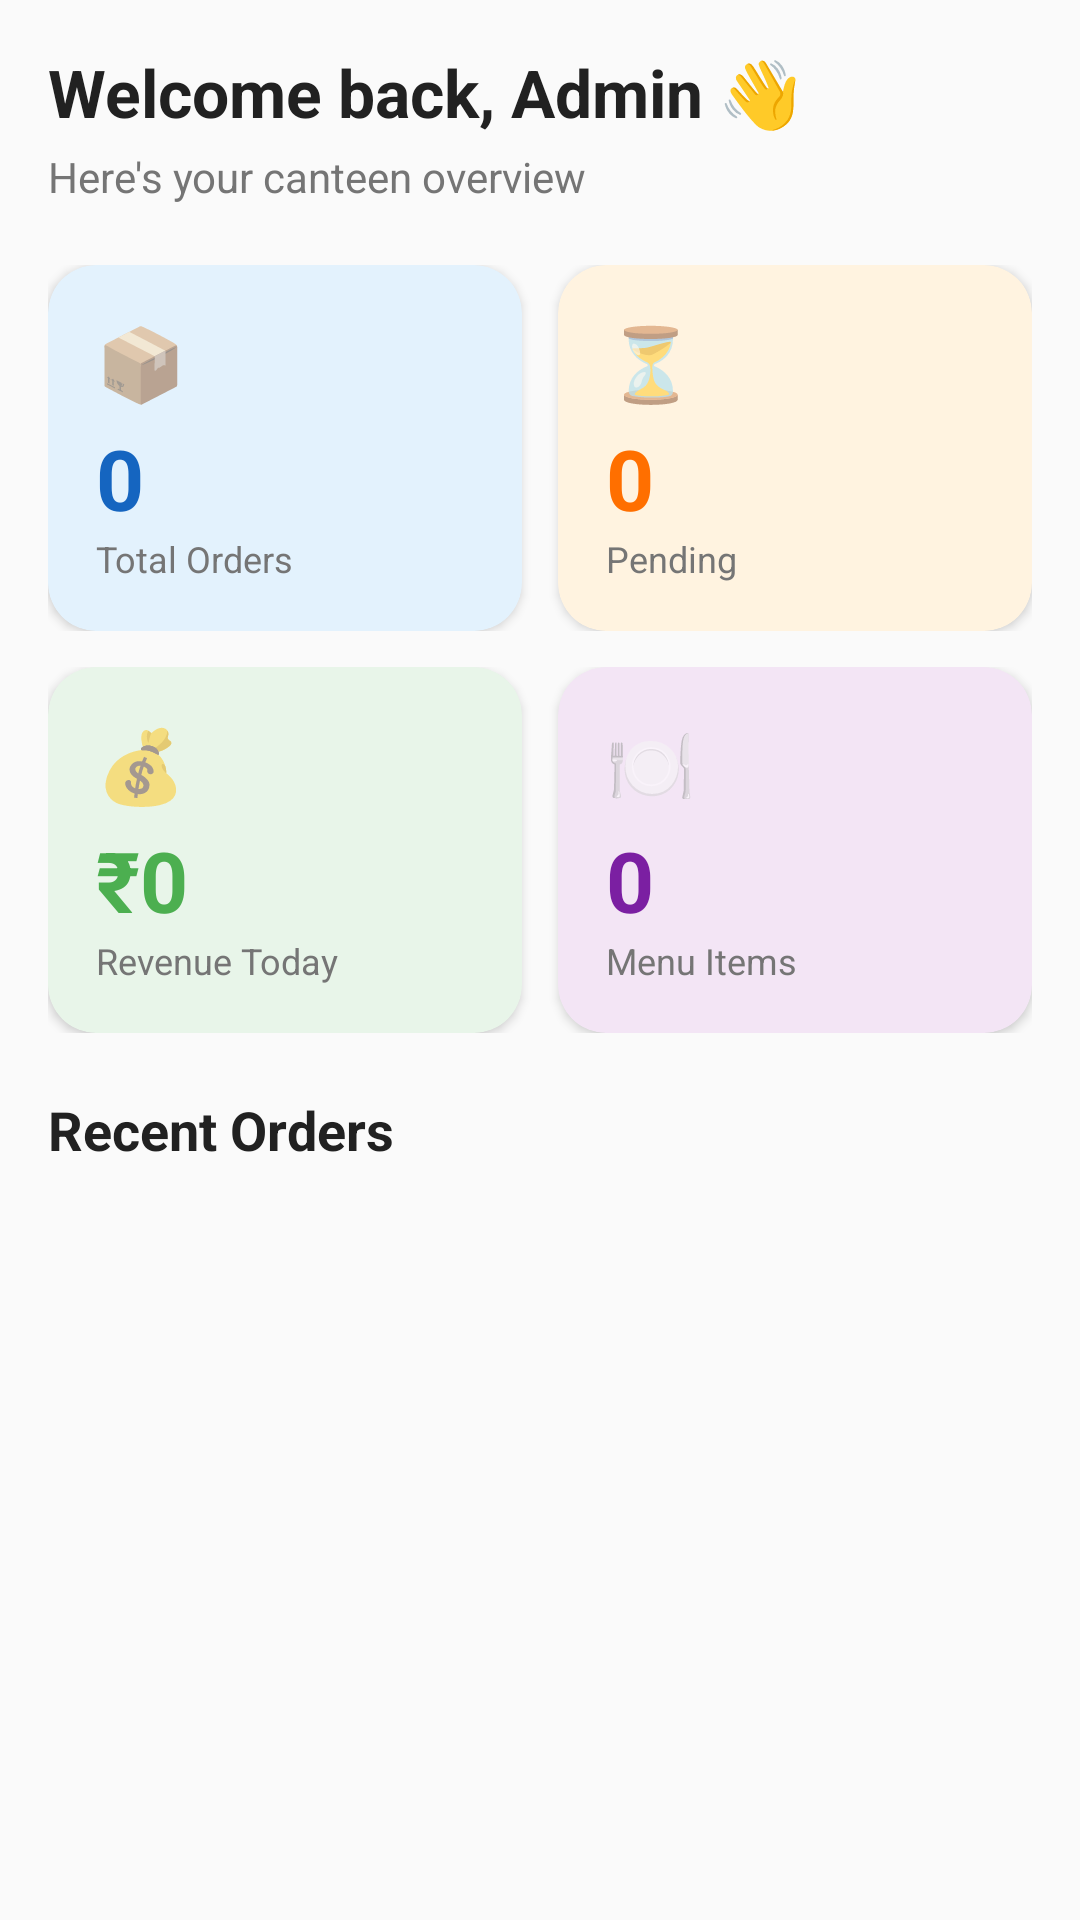

Here is an Android app screen rendered from its layout file. Give the layout XML and the strings, colors and styles it references.
<!-- AndroidManifest.xml: application theme Theme.VesCanteen -->
<!-- res/layout/fragment_admin_dashboard.xml -->
<?xml version="1.0" encoding="utf-8"?>
<ScrollView xmlns:android="http://schemas.android.com/apk/res/android"
    xmlns:app="http://schemas.android.com/apk/res-auto"
    android:layout_width="match_parent"
    android:layout_height="match_parent"
    android:background="@color/bg_light"
    android:fillViewport="true">

    <LinearLayout
        android:layout_width="match_parent"
        android:layout_height="wrap_content"
        android:orientation="vertical"
        android:padding="16dp">

        
        <TextView
            android:layout_width="match_parent"
            android:layout_height="wrap_content"
            android:text="Welcome back, Admin 👋"
            android:textSize="22sp"
            android:textStyle="bold"
            android:textColor="@color/text_primary"
            android:layout_marginBottom="4dp" />

        <TextView
            android:layout_width="match_parent"
            android:layout_height="wrap_content"
            android:text="Here's your canteen overview"
            android:textSize="14sp"
            android:textColor="@color/text_secondary"
            android:layout_marginBottom="20dp" />

        
        <LinearLayout
            android:layout_width="match_parent"
            android:layout_height="wrap_content"
            android:orientation="horizontal"
            android:layout_marginBottom="12dp">

            
            <com.google.android.material.card.MaterialCardView
                android:layout_width="0dp"
                android:layout_height="wrap_content"
                android:layout_weight="1"
                android:layout_marginEnd="6dp"
                app:cardCornerRadius="16dp"
                app:cardElevation="2dp"
                app:cardBackgroundColor="#E3F2FD">

                <LinearLayout
                    android:layout_width="match_parent"
                    android:layout_height="wrap_content"
                    android:orientation="vertical"
                    android:padding="16dp">

                    <TextView
                        android:layout_width="wrap_content"
                        android:layout_height="wrap_content"
                        android:text="📦"
                        android:textSize="24sp" />

                    <TextView
                        android:id="@+id/tvTotalOrders"
                        android:layout_width="wrap_content"
                        android:layout_height="wrap_content"
                        android:text="0"
                        android:textSize="28sp"
                        android:textStyle="bold"
                        android:textColor="@color/primary"
                        android:layout_marginTop="4dp" />

                    <TextView
                        android:layout_width="wrap_content"
                        android:layout_height="wrap_content"
                        android:text="Total Orders"
                        android:textSize="12sp"
                        android:textColor="@color/text_secondary" />
                </LinearLayout>
            </com.google.android.material.card.MaterialCardView>

            
            <com.google.android.material.card.MaterialCardView
                android:layout_width="0dp"
                android:layout_height="wrap_content"
                android:layout_weight="1"
                android:layout_marginStart="6dp"
                app:cardCornerRadius="16dp"
                app:cardElevation="2dp"
                app:cardBackgroundColor="#FFF3E0">

                <LinearLayout
                    android:layout_width="match_parent"
                    android:layout_height="wrap_content"
                    android:orientation="vertical"
                    android:padding="16dp">

                    <TextView
                        android:layout_width="wrap_content"
                        android:layout_height="wrap_content"
                        android:text="⏳"
                        android:textSize="24sp" />

                    <TextView
                        android:id="@+id/tvPendingOrders"
                        android:layout_width="wrap_content"
                        android:layout_height="wrap_content"
                        android:text="0"
                        android:textSize="28sp"
                        android:textStyle="bold"
                        android:textColor="@color/accent"
                        android:layout_marginTop="4dp" />

                    <TextView
                        android:layout_width="wrap_content"
                        android:layout_height="wrap_content"
                        android:text="Pending"
                        android:textSize="12sp"
                        android:textColor="@color/text_secondary" />
                </LinearLayout>
            </com.google.android.material.card.MaterialCardView>
        </LinearLayout>

        
        <LinearLayout
            android:layout_width="match_parent"
            android:layout_height="wrap_content"
            android:orientation="horizontal"
            android:layout_marginBottom="20dp">

            
            <com.google.android.material.card.MaterialCardView
                android:layout_width="0dp"
                android:layout_height="wrap_content"
                android:layout_weight="1"
                android:layout_marginEnd="6dp"
                app:cardCornerRadius="16dp"
                app:cardElevation="2dp"
                app:cardBackgroundColor="#E8F5E9">

                <LinearLayout
                    android:layout_width="match_parent"
                    android:layout_height="wrap_content"
                    android:orientation="vertical"
                    android:padding="16dp">

                    <TextView
                        android:layout_width="wrap_content"
                        android:layout_height="wrap_content"
                        android:text="💰"
                        android:textSize="24sp" />

                    <TextView
                        android:id="@+id/tvRevenue"
                        android:layout_width="wrap_content"
                        android:layout_height="wrap_content"
                        android:text="₹0"
                        android:textSize="28sp"
                        android:textStyle="bold"
                        android:textColor="@color/green_success"
                        android:layout_marginTop="4dp" />

                    <TextView
                        android:layout_width="wrap_content"
                        android:layout_height="wrap_content"
                        android:text="Revenue Today"
                        android:textSize="12sp"
                        android:textColor="@color/text_secondary" />
                </LinearLayout>
            </com.google.android.material.card.MaterialCardView>

            
            <com.google.android.material.card.MaterialCardView
                android:layout_width="0dp"
                android:layout_height="wrap_content"
                android:layout_weight="1"
                android:layout_marginStart="6dp"
                app:cardCornerRadius="16dp"
                app:cardElevation="2dp"
                app:cardBackgroundColor="#F3E5F5">

                <LinearLayout
                    android:layout_width="match_parent"
                    android:layout_height="wrap_content"
                    android:orientation="vertical"
                    android:padding="16dp">

                    <TextView
                        android:layout_width="wrap_content"
                        android:layout_height="wrap_content"
                        android:text="🍽"
                        android:textSize="24sp" />

                    <TextView
                        android:id="@+id/tvMenuCount"
                        android:layout_width="wrap_content"
                        android:layout_height="wrap_content"
                        android:text="0"
                        android:textSize="28sp"
                        android:textStyle="bold"
                        android:textColor="#7B1FA2"
                        android:layout_marginTop="4dp" />

                    <TextView
                        android:layout_width="wrap_content"
                        android:layout_height="wrap_content"
                        android:text="Menu Items"
                        android:textSize="12sp"
                        android:textColor="@color/text_secondary" />
                </LinearLayout>
            </com.google.android.material.card.MaterialCardView>
        </LinearLayout>

        
        <TextView
            android:layout_width="match_parent"
            android:layout_height="wrap_content"
            android:text="Recent Orders"
            android:textSize="18sp"
            android:textStyle="bold"
            android:textColor="@color/text_primary"
            android:layout_marginBottom="12dp" />

        <androidx.recyclerview.widget.RecyclerView
            android:id="@+id/rvRecentOrders"
            android:layout_width="match_parent"
            android:layout_height="wrap_content"
            android:nestedScrollingEnabled="false" />

        <TextView
            android:id="@+id/tvNoRecentOrders"
            android:layout_width="match_parent"
            android:layout_height="wrap_content"
            android:text="No orders yet"
            android:textSize="14sp"
            android:textColor="@color/gray_medium"
            android:gravity="center"
            android:padding="24dp"
            android:visibility="gone" />

    </LinearLayout>
</ScrollView>
<!-- resources referenced by this layout -->
<resources>
  <color name="accent">#FF6F00</color>
  <color name="bg_light">#FAFAFA</color>
  <color name="gray_medium">#9E9E9E</color>
  <color name="green_success">#4CAF50</color>
  <color name="primary">#1565C0</color>
  <color name="text_primary">#212121</color>
  <color name="text_secondary">#757575</color>
  <style name="Theme.VesCanteen" parent="Theme.MaterialComponents.Light.NoActionBar">
          <item name="colorPrimary">@color/primary</item>
          <item name="colorPrimaryDark">@color/primary_dark</item>
          <item name="colorAccent">@color/accent</item>
          <item name="android:windowBackground">@color/bg_light</item>
          <item name="android:statusBarColor">@color/primary_dark</item>
      </style>
  <color name="primary_dark">#0D47A1</color>
</resources>
